Labelled photos from "dataset_split", an image-classification folder in hothivananh180206/doanAI. The possible labels are: metal, organic, paper, plastic.

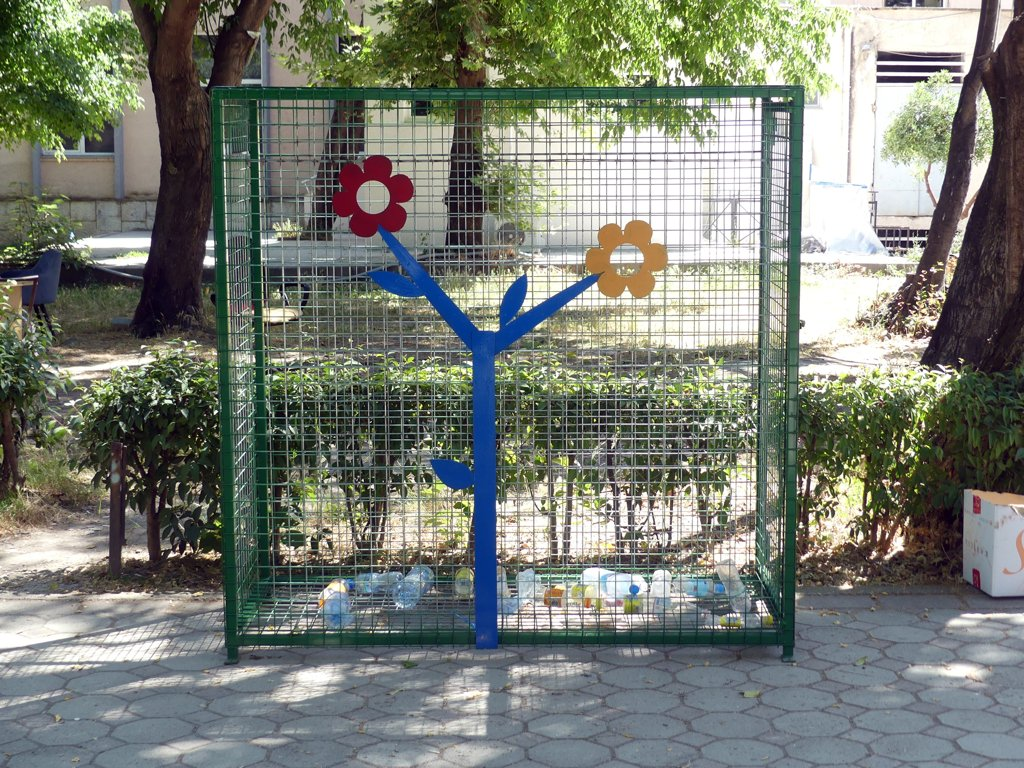
Label: plastic

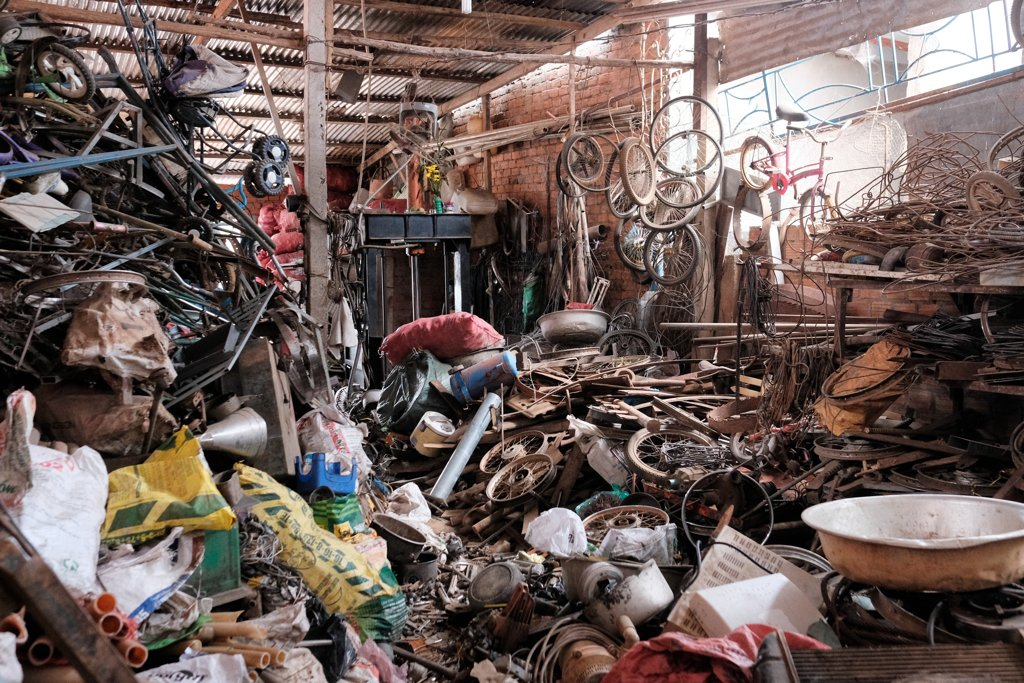
Label: metal

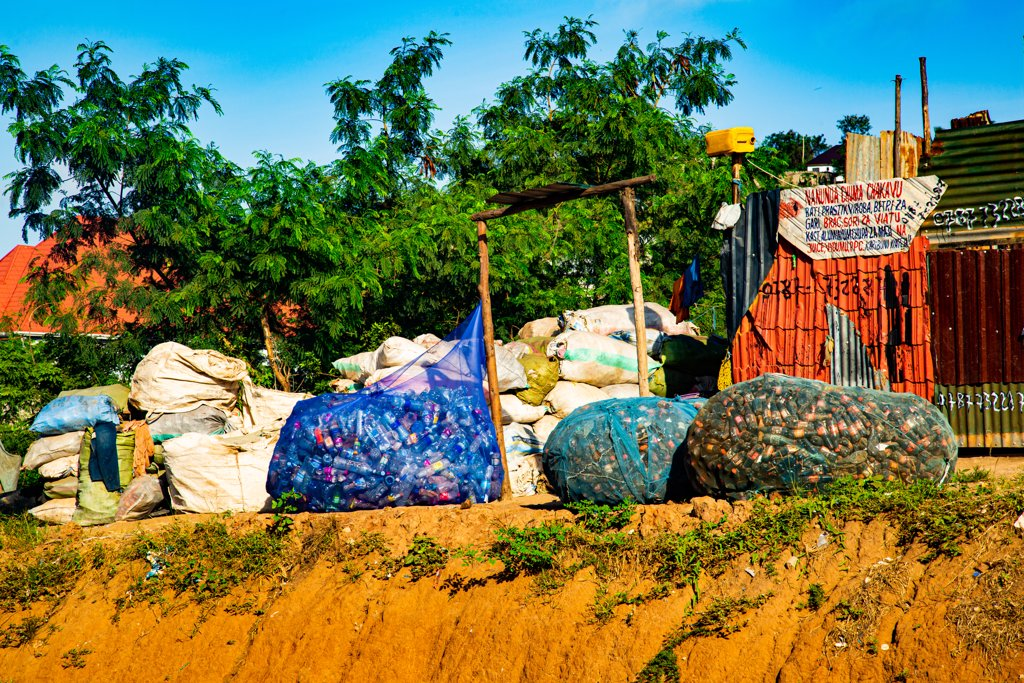
Label: plastic

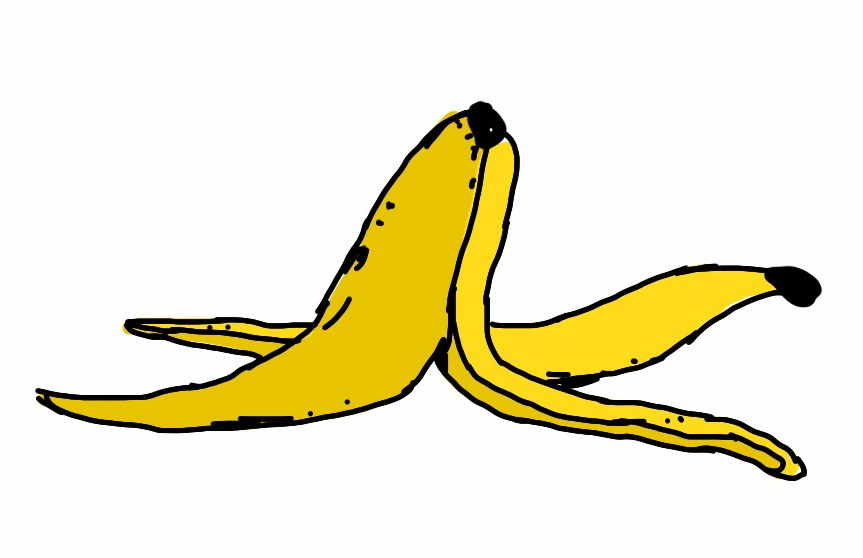
Label: organic

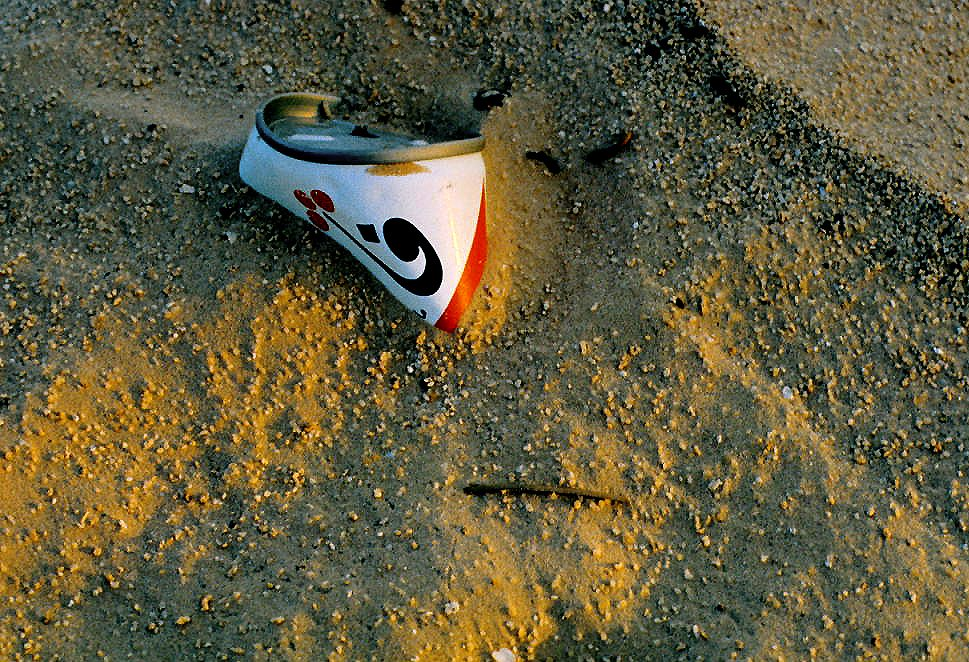
Label: metal

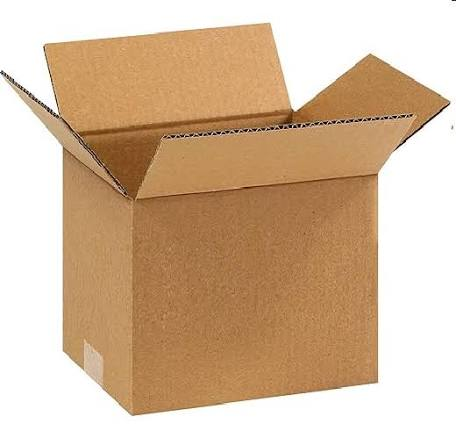
Label: paper
